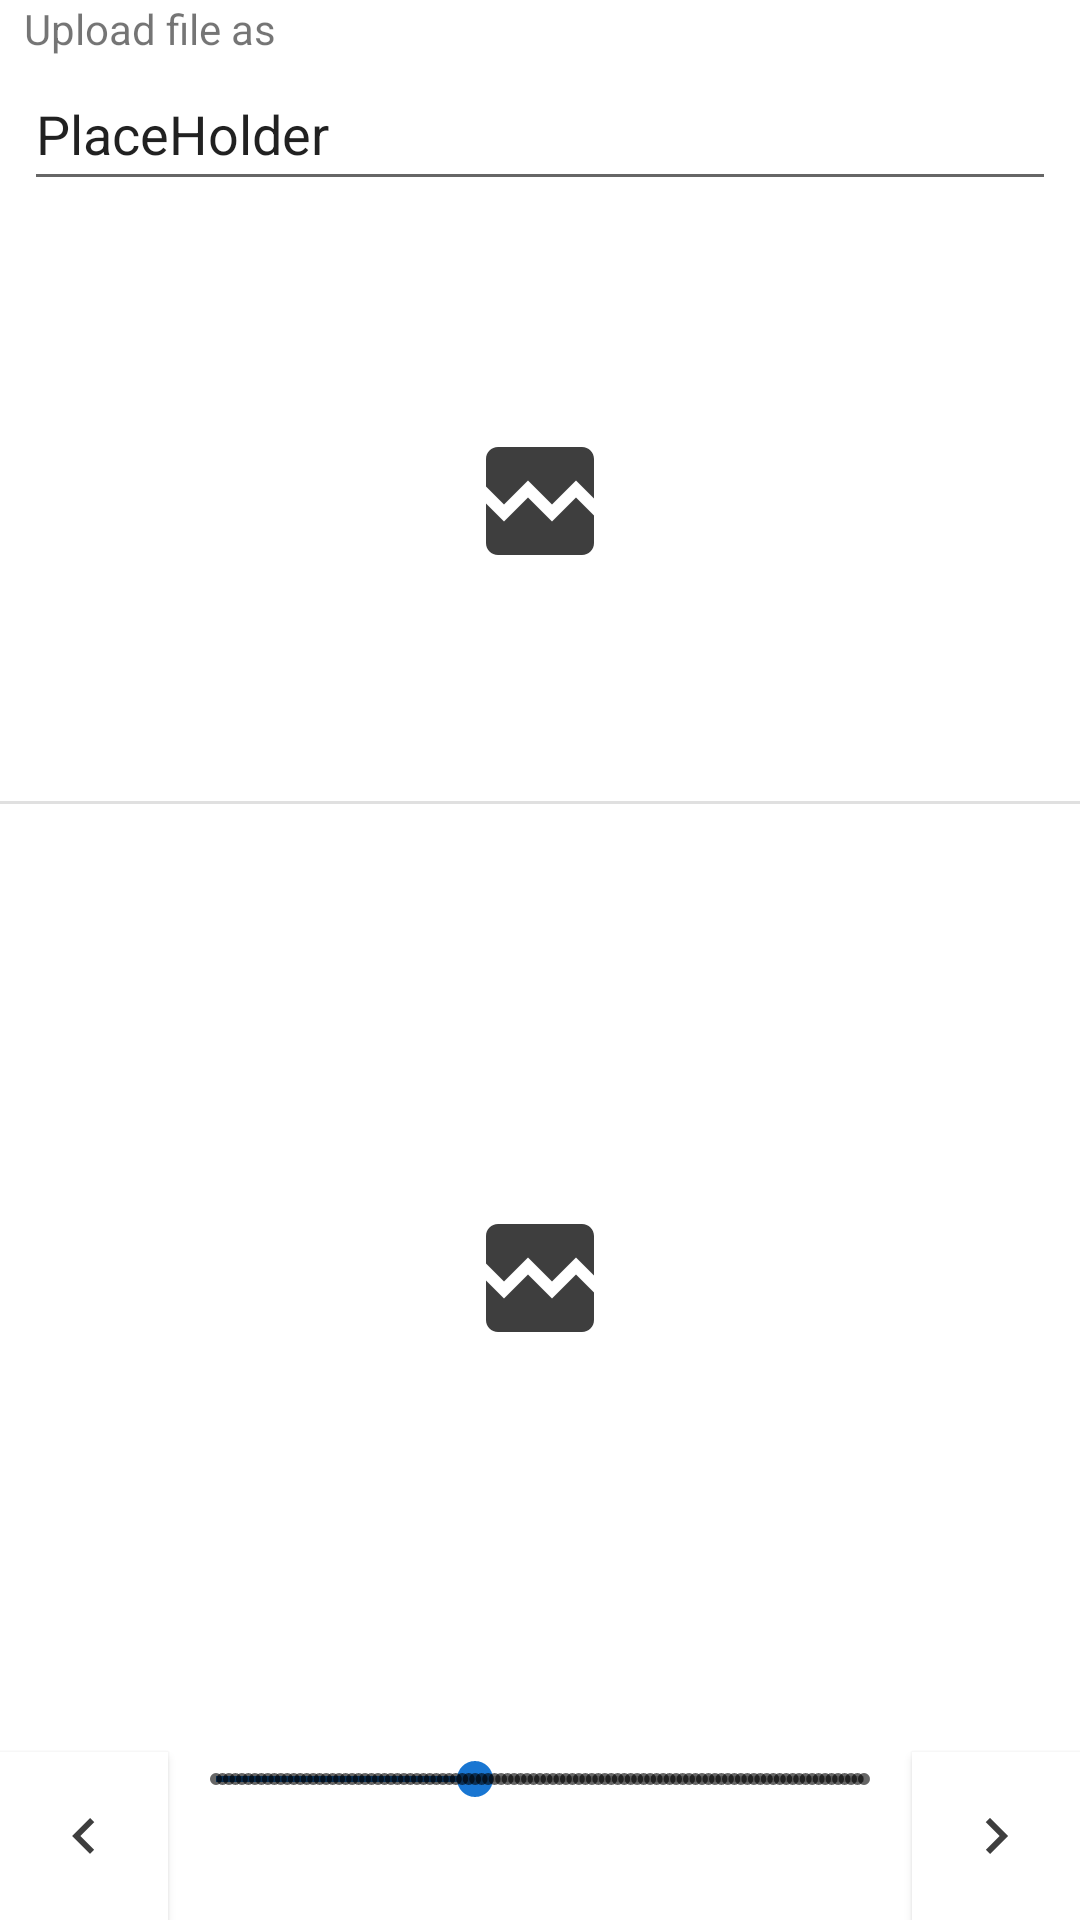

Reconstruct the res/layout file that produces this screen, plus the resources it refers to.
<!-- AndroidManifest.xml: application theme Theme.PhotoNet -->
<!-- res/layout/content_file_preview.xml -->
<?xml version="1.0" encoding="utf-8"?>
<androidx.constraintlayout.widget.ConstraintLayout xmlns:android="http://schemas.android.com/apk/res/android"
    xmlns:app="http://schemas.android.com/apk/res-auto"
    xmlns:tools="http://schemas.android.com/tools"
    android:layout_width="match_parent"
    android:layout_height="match_parent"
    app:layout_behavior="@string/appbar_scrolling_view_behavior">

    <EditText
        android:id="@+id/preview_fileName"
        android:layout_width="0dp"
        android:layout_height="48dp"
        android:layout_marginStart="8dp"
        android:layout_marginEnd="8dp"
        android:ems="10"
        android:importantForAutofill="no"
        android:inputType="textPersonName"
        android:text="@string/placeholder"
        app:layout_constraintEnd_toEndOf="parent"
        app:layout_constraintHorizontal_bias="0.0"
        app:layout_constraintStart_toStartOf="parent"
        app:layout_constraintTop_toBottomOf="@+id/preview_hint_filename"
        tools:ignore="DuplicateSpeakableTextCheck" />

    <ImageView
        android:id="@+id/preview_file_preview"
        android:layout_width="0dp"
        android:layout_height="200dp"
        android:contentDescription="@string/preview_image_preview"
        android:scaleType="centerInside"
        app:layout_constraintEnd_toEndOf="parent"
        app:layout_constraintHorizontal_bias="0.498"
        app:layout_constraintStart_toStartOf="parent"
        app:layout_constraintTop_toBottomOf="@+id/preview_fileName"
        app:srcCompat="@drawable/ic_baseline_broken_image_48" />

    <View
        android:id="@+id/preview_spacer"
        android:layout_width="match_parent"
        android:layout_height="1dp"
        android:background="?android:attr/listDivider"
        app:layout_constraintTop_toBottomOf="@+id/preview_file_preview" />

    <ImageView
        android:id="@+id/preview_layer"
        android:layout_width="0dp"
        android:layout_height="0dp"
        android:contentDescription="@string/preview_image_layer"
        android:scaleType="centerInside"
        app:layout_constraintBottom_toTopOf="@+id/preview_layer_prev"
        app:layout_constraintEnd_toEndOf="parent"
        app:layout_constraintStart_toStartOf="parent"
        app:layout_constraintTop_toBottomOf="@+id/preview_spacer"
        app:srcCompat="@drawable/ic_baseline_broken_image_48" />

    <SeekBar
        android:id="@+id/preview_layer_seek"
        style="@style/Widget.AppCompat.SeekBar.Discrete"
        android:layout_width="0dp"
        android:layout_height="wrap_content"
        android:max="100"
        android:progress="40"
        app:layout_constraintBottom_toBottomOf="@+id/preview_layer_prev"
        app:layout_constraintEnd_toStartOf="@+id/preview_layer_next"
        app:layout_constraintHorizontal_bias="0.0"
        app:layout_constraintStart_toEndOf="@+id/preview_layer_prev"
        app:layout_constraintTop_toTopOf="@+id/preview_layer_prev"
        app:layout_constraintVertical_bias="0.0" />

    <ImageButton
        android:id="@+id/preview_layer_prev"
        style="@style/Widget.AppCompat.Button.Colored"
        android:layout_width="56dp"
        android:layout_height="56dp"
        android:background="?android:attr/colorBackground"
        android:contentDescription="@string/preview_prev_layer"
        app:layout_constraintBottom_toBottomOf="parent"
        app:layout_constraintStart_toStartOf="parent"
        app:srcCompat="@drawable/ic_baseline_keyboard_arrow_left_24" />

    <ImageButton
        android:id="@+id/preview_layer_next"
        style="@style/Widget.AppCompat.Button.Colored"
        android:layout_width="56dp"
        android:layout_height="56dp"
        android:background="?android:attr/colorBackground"
        android:contentDescription="@string/preview_next_layer"
        app:layout_constraintBottom_toBottomOf="parent"
        app:layout_constraintEnd_toEndOf="parent"
        app:srcCompat="@drawable/ic_baseline_keyboard_arrow_right_24" />

    <TextView
        android:id="@+id/preview_hint_filename"
        android:layout_width="wrap_content"
        android:layout_height="wrap_content"
        android:layout_marginStart="8dp"
        android:layout_marginEnd="8dp"
        android:labelFor="@+id/preview_fileName"
        android:text="@string/hint_upload_filename"
        app:layout_constraintEnd_toEndOf="parent"
        app:layout_constraintHorizontal_bias="0.0"
        app:layout_constraintStart_toStartOf="parent"
        app:layout_constraintTop_toTopOf="parent" />

</androidx.constraintlayout.widget.ConstraintLayout>
<!-- resources referenced by this layout -->
<resources>
  <!-- drawable ic_baseline_broken_image_48 (drawable) -->
  <vector android:height="48dp" android:tint="?android:attr/textColorPrimary"
      android:viewportHeight="24" android:viewportWidth="24"
      android:width="48dp" xmlns:android="http://schemas.android.com/apk/res/android">
      <path android:fillColor="?android:attr/textColorPrimary" android:pathData="M21,5v6.59l-3,-3.01 -4,4.01 -4,-4 -4,4 -3,-3.01L3,5c0,-1.1 0.9,-2 2,-2h14c1.1,0 2,0.9 2,2zM18,11.42l3,3.01L21,19c0,1.1 -0.9,2 -2,2L5,21c-1.1,0 -2,-0.9 -2,-2v-6.58l3,2.99 4,-4 4,4 4,-3.99z"/>
  </vector>
  <!-- drawable ic_baseline_keyboard_arrow_left_24 (drawable) -->
  <vector android:autoMirrored="true" android:height="24dp"
      android:tint="?android:attr/textColorPrimary" android:viewportHeight="24"
      android:viewportWidth="24" android:width="24dp" xmlns:android="http://schemas.android.com/apk/res/android">
      <path android:fillColor="?android:attr/textColorPrimary" android:pathData="M15.41,16.59L10.83,12l4.58,-4.59L14,6l-6,6 6,6 1.41,-1.41z"/>
  </vector>
  <!-- drawable ic_baseline_keyboard_arrow_right_24 (drawable) -->
  <vector android:autoMirrored="true" android:height="24dp"
      android:tint="?android:attr/textColorPrimary" android:viewportHeight="24"
      android:viewportWidth="24" android:width="24dp" xmlns:android="http://schemas.android.com/apk/res/android">
      <path android:fillColor="?android:attr/textColorPrimary" android:pathData="M8.59,16.59L13.17,12 8.59,7.41 10,6l6,6 -6,6 -1.41,-1.41z"/>
  </vector>
  <string name="hint_upload_filename">Upload file as</string>
  <string name="placeholder">PlaceHolder</string>
  <string name="preview_image_layer">Layer image</string>
  <string name="preview_image_preview">File preview</string>
  <string name="preview_next_layer">Next Layer</string>
  <string name="preview_prev_layer">Previous Layer</string>
  <style name="Theme.PhotoNet" parent="Theme.MaterialComponents.DayNight.DarkActionBar">
          
          <item name="colorPrimary">@color/blue_grey_900</item>
          <item name="colorPrimaryVariant">@color/blue_grey_700</item>
          <item name="colorOnPrimary">@color/white</item>
          
          <item name="colorSecondary">@color/blue_700</item>
          <item name="colorSecondaryVariant">@color/blue_900</item>
          <item name="colorOnSecondary">@color/white</item>
          
          <item name="android:windowTranslucentStatus">true</item>
          <item name="android:windowTranslucentNavigation">true</item>
          
      </style>
  <color name="blue_grey_900">#263238</color>
  <color name="blue_grey_700">#455a64</color>
  <color name="white">#FFFFFFFF</color>
  <color name="blue_700">#1976d2</color>
  <color name="blue_900">#004ba0</color>
</resources>
